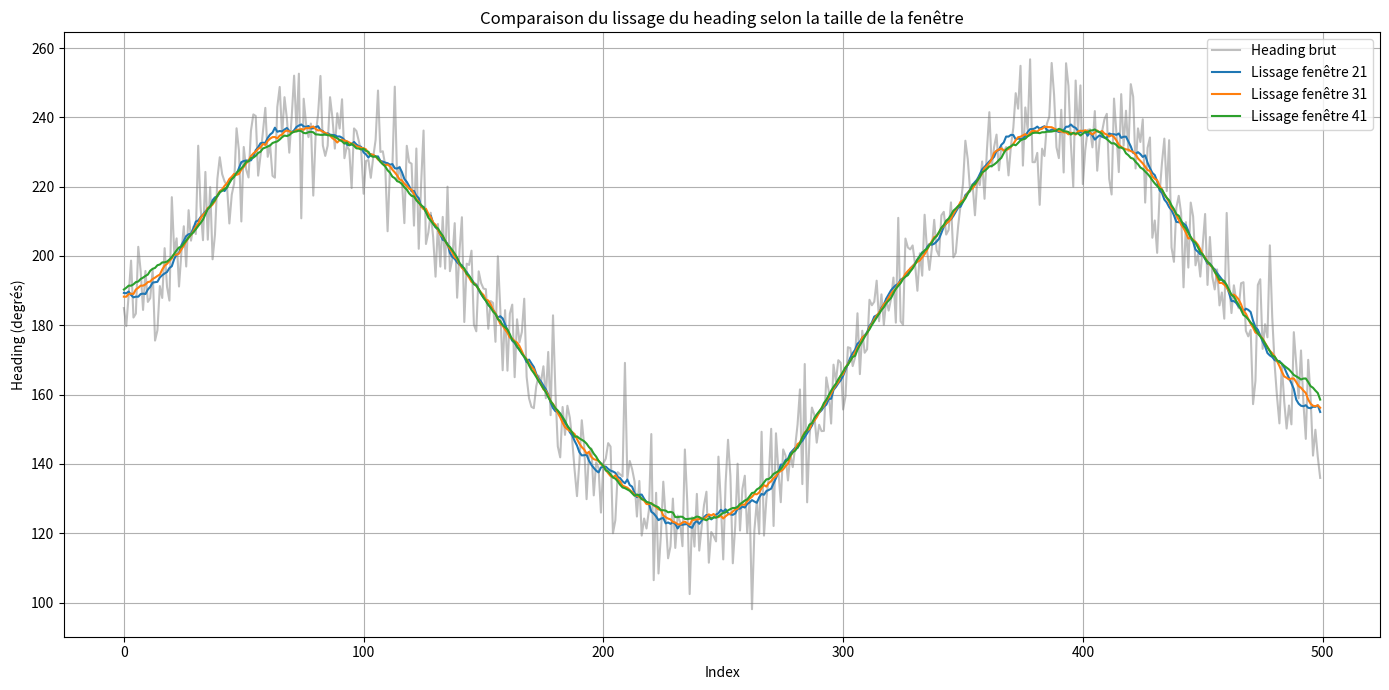

Source code (Python):
import numpy as np
import pandas as pd
import matplotlib.pyplot as plt

# Simuler un signal heading bruité (exemple sinusoidal + bruit)
np.random.seed(42)
n_points = 500
t = np.arange(n_points)
heading_raw = (np.sin(0.02 * t) * 180 / np.pi + 180) % 360  # signal sinusoidal en degrés
noise = np.random.normal(0, 10, n_points)  # bruit gaussien
heading_noisy = (heading_raw + noise) % 360

def smooth_heading(heading_series, window_size=21):
    rad = np.deg2rad(heading_series)
    sin_vals = np.sin(rad)
    cos_vals = np.cos(rad)
    sin_smooth = pd.Series(sin_vals).rolling(window=window_size, center=True, min_periods=1).mean()
    cos_smooth = pd.Series(cos_vals).rolling(window=window_size, center=True, min_periods=1).mean()
    smooth_rad = np.arctan2(sin_smooth, cos_smooth)
    smooth_deg = np.rad2deg(smooth_rad) % 360
    return smooth_deg

# Appliquer les lissages
heading_smooth_21 = smooth_heading(heading_noisy, 21)
heading_smooth_31 = smooth_heading(heading_noisy, 31)
heading_smooth_41 = smooth_heading(heading_noisy, 41)

plt.figure(figsize=(14,7))
plt.plot(t, heading_noisy, label='Heading brut', color='gray', alpha=0.5)
plt.plot(t, heading_smooth_21, label='Lissage fenêtre 21')
plt.plot(t, heading_smooth_31, label='Lissage fenêtre 31')
plt.plot(t, heading_smooth_41, label='Lissage fenêtre 41')
plt.xlabel('Index')
plt.ylabel('Heading (degrés)')
plt.title('Comparaison du lissage du heading selon la taille de la fenêtre')
plt.legend()
plt.grid(True)
plt.tight_layout()
plt.show()
